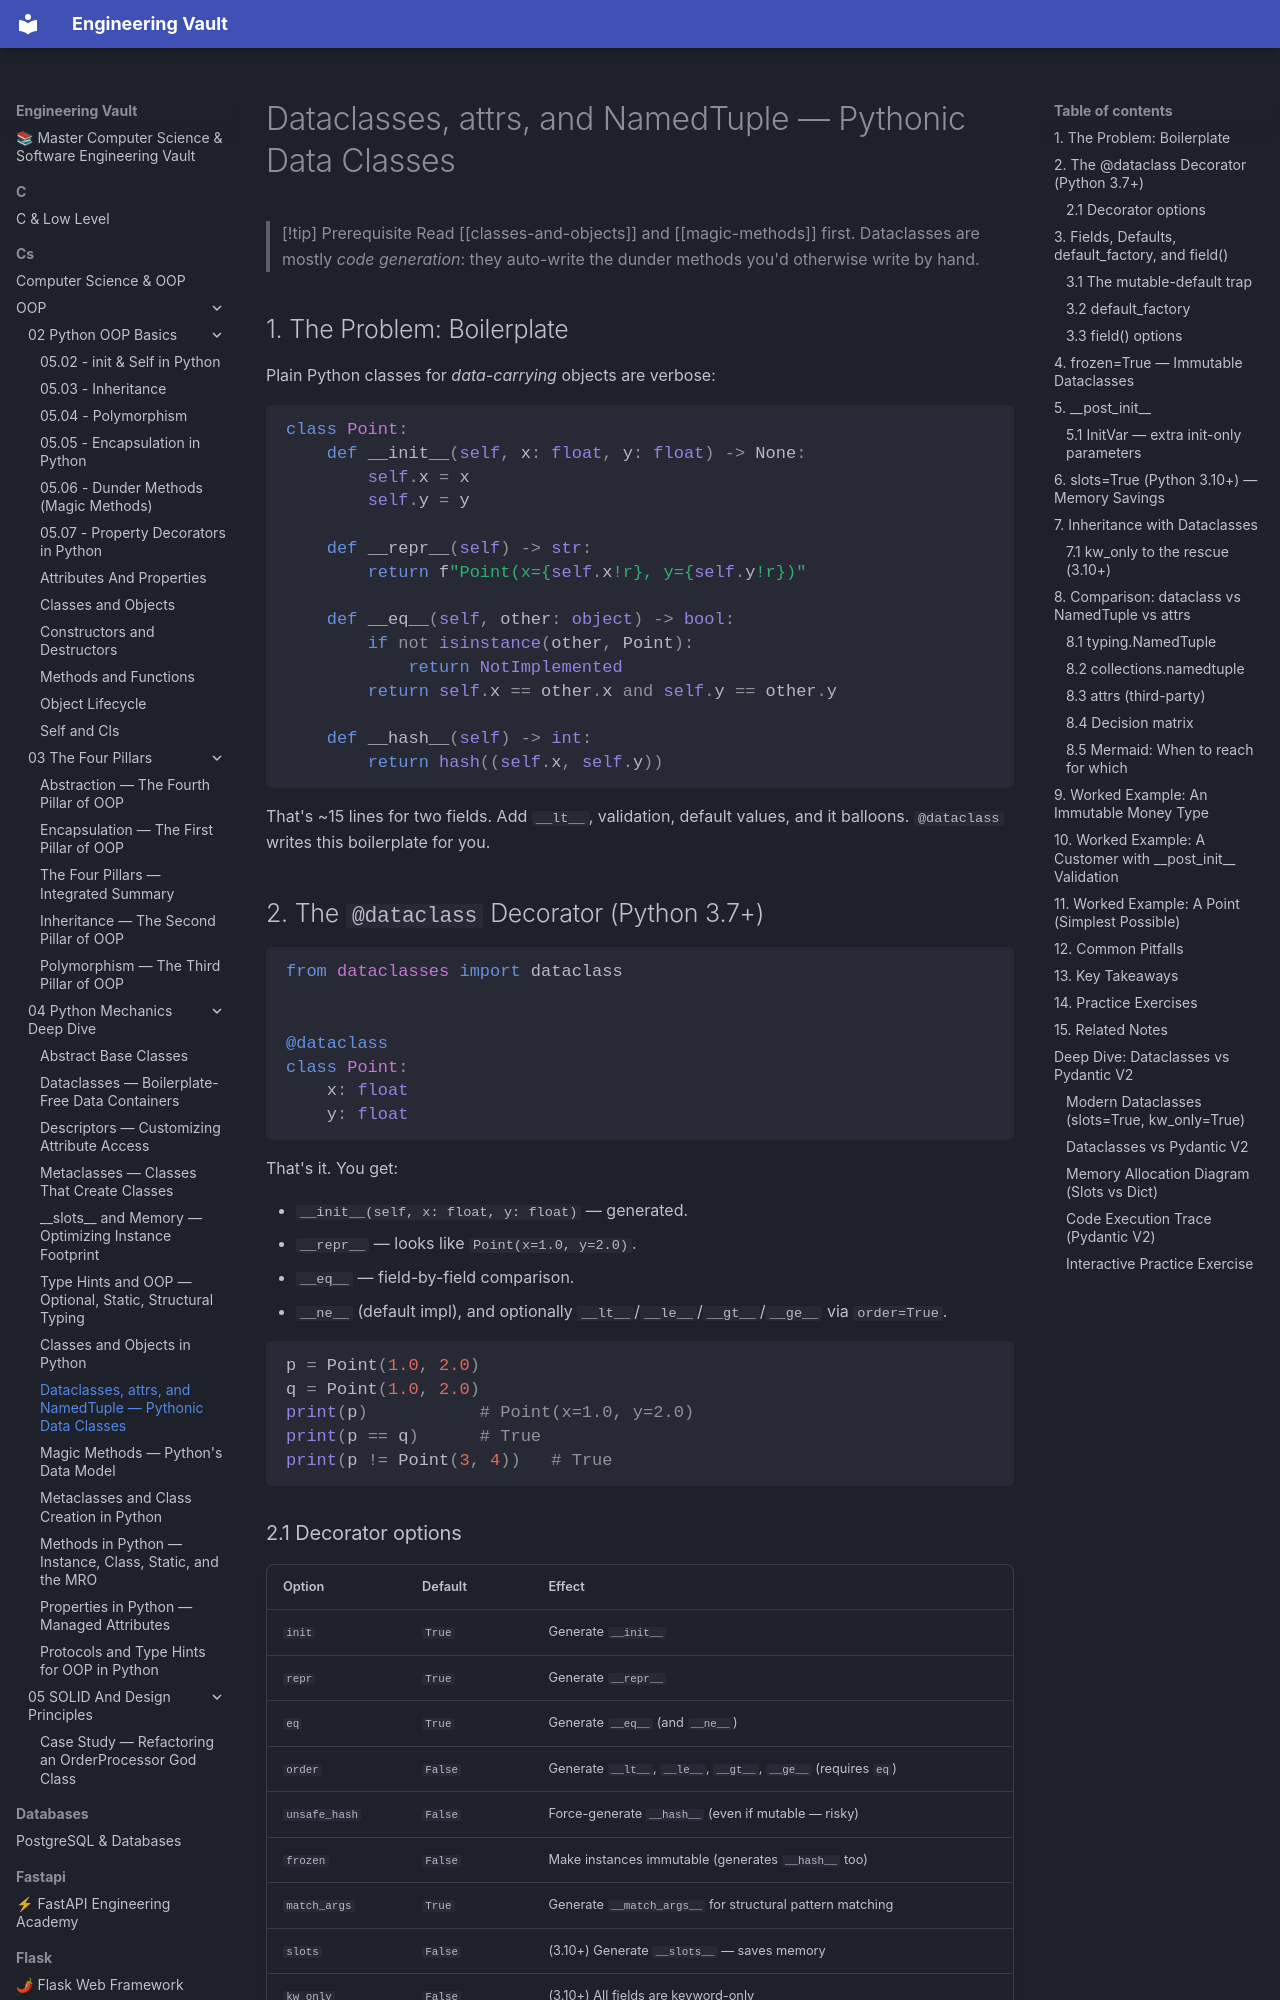

repository: Saff9/engineering-vault · page: cs/OOP/04-Python-Mechanics-Deep-Dive/dataclasses-and-attrs/index.html · generator: mkdocs

---
title: Dataclasses, attrs, and NamedTuple — Pythonic Data Classes
tags:
  - oop
  - python
  - dataclasses
  - attrs
  - namedtuple
  - immutability
aliases:
  - "@dataclass"
  - dataclass
  - attrs
  - NamedTuple
  - frozen dataclass
created: 2025-07-30
---

> [!tip] Prerequisite
> Read [[classes-and-objects]] and [[magic-methods]] first. Dataclasses are mostly *code generation*: they auto-write the dunder methods you'd otherwise write by hand.

## 1. The Problem: Boilerplate

Plain Python classes for *data-carrying* objects are verbose:

```python
class Point:
    def __init__(self, x: float, y: float) -> None:
        self.x = x
        self.y = y

    def __repr__(self) -> str:
        return f"Point(x={self.x!r}, y={self.y!r})"

    def __eq__(self, other: object) -> bool:
        if not isinstance(other, Point):
            return NotImplemented
        return self.x == other.x and self.y == other.y

    def __hash__(self) -> int:
        return hash((self.x, self.y))
```

That's ~15 lines for two fields. Add `__lt__`, validation, default values, and it balloons. `@dataclass` writes this boilerplate for you.

## 2. The `@dataclass` Decorator (Python 3.7+)

```python
from dataclasses import dataclass


@dataclass
class Point:
    x: float
    y: float
```

That's it. You get:

- `__init__(self, x: float, y: float)` — generated.
- `__repr__` — looks like `Point(x=1.0, y=2.0)`.
- `__eq__` — field-by-field comparison.
- `__ne__` (default impl), and optionally `__lt__`/`__le__`/`__gt__`/`__ge__` via `order=True`.

```python
p = Point(1.0, 2.0)
q = Point(1.0, 2.0)
print(p)           # Point(x=1.0, y=2.0)
print(p == q)      # True
print(p != Point(3, 4))   # True
```
